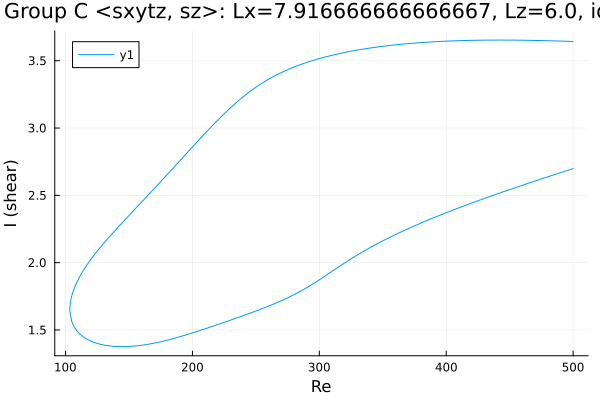

Data behind this chart, as committed beside it:
Re, shear
500.0, 3.643
499.5, 3.643
498.1, 3.643
496.7, 3.644
495.3, 3.644
493.9, 3.645
492.5, 3.645
491.1, 3.645
489.6, 3.646
488.2, 3.646
486.8, 3.647
485.4, 3.647
484, 3.647
482.6, 3.648
481.2, 3.648
479.7, 3.648
478.3, 3.649
476.9, 3.649
475.5, 3.649
474.1, 3.65
472.7, 3.65
471.3, 3.65
469.8, 3.651
468.4, 3.651
467, 3.651
465.6, 3.651
464.2, 3.652
462.8, 3.652
461.4, 3.652
459.9, 3.652
458.5, 3.652
457.1, 3.652
455.7, 3.653
454.3, 3.653
452.9, 3.653
451.5, 3.653
450.1, 3.653
448.6, 3.653
447.2, 3.653
445.8, 3.653
444.4, 3.653
443, 3.653
441.6, 3.653
440.2, 3.653
439.4, 3.653
438, 3.653
436.5, 3.653
435.1, 3.653
433.7, 3.653
432.3, 3.653
430.9, 3.653
429.5, 3.653
428.1, 3.652
426.6, 3.652
425.2, 3.652
423.8, 3.652
422.4, 3.652
421, 3.651
419.6, 3.651
418.2, 3.651
... 570 more rows
